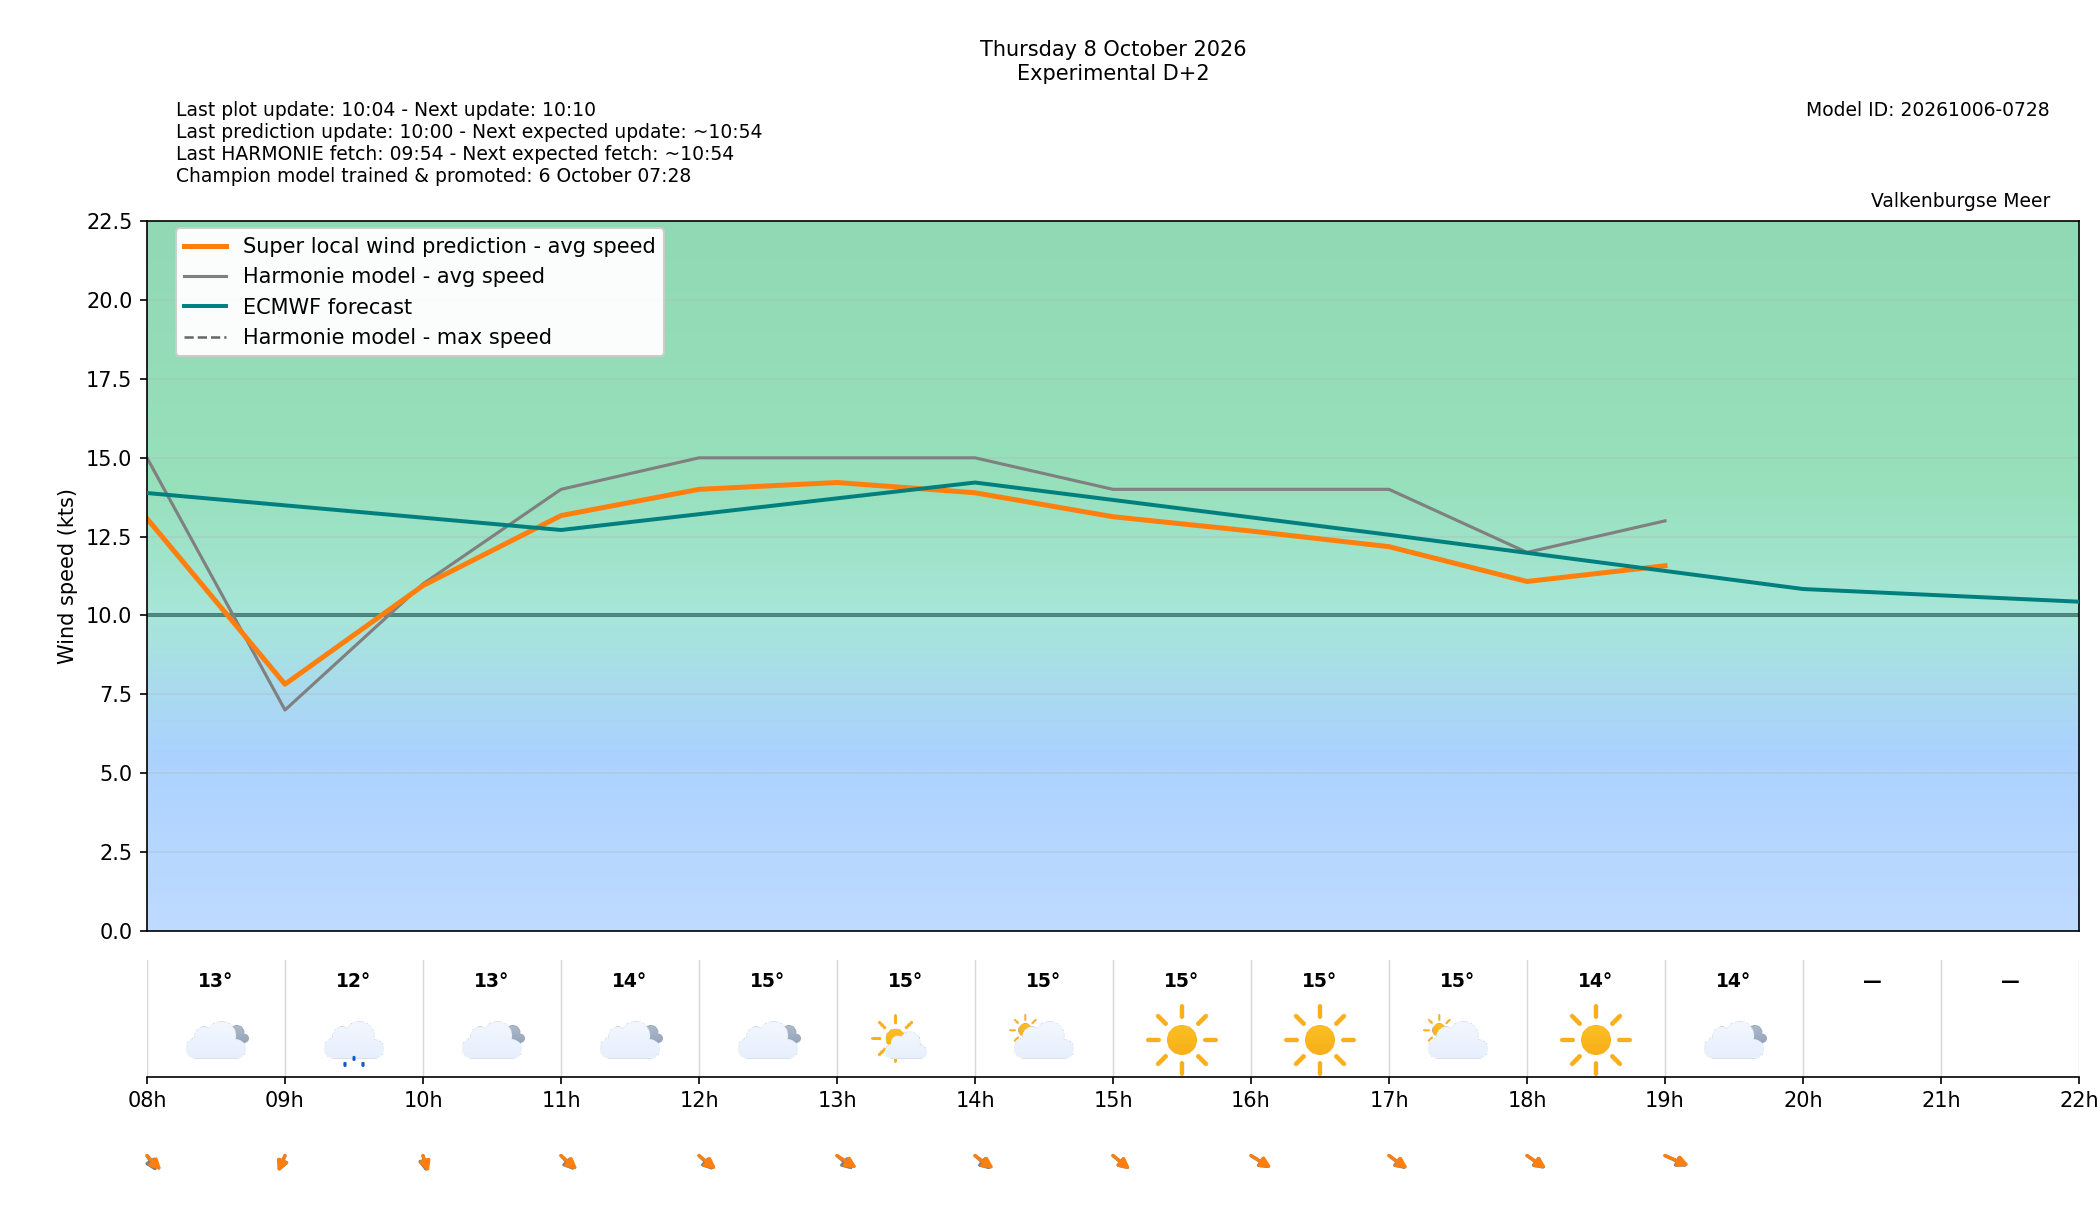

The file beside this chart, header and first rows:
target_time_utc, target_time_local, forecast_wind_speed, forecast_wind_min, forecast_wind_max, lstm_pred_wind_speed, forecast_wind_dir_deg, lstm_pred_wind_dir_deg, forecast_temperature_c, weather_code, weather_source, is_daylight, hour_utc, hour_local, delta_speed_lstm_minus_forecast, delta_dir_lstm_minus_forecast, issue_time_utc, forecast_available, harmonie_run_ts, harmonie_fetched_ts, speed_model_id, direction_model_id, calibration_policy
2026-10-08 06:00:00+00:00, 2026-10-08 08:00:00+02:00, 15.0, 15.0, 29.0, 13.07, 341.0, 331.7, 13.2, 3, windsurfice, True, 06, 08, -1.926, -9.323, 2026-10-06T08:00:00+00:00, True, 1791273245802, 1791273245802, 20261006050000_3bbcbf40_speed, 20261003080000_af4b4f24_direction, none
2026-10-08 07:00:00+00:00, 2026-10-08 09:00:00+02:00, 7.0, 7.0, 30.0, 7.818, 13.0, 13.98, 11.7, 53, windsurfice, True, 07, 09, 0.818, 0.978, 2026-10-06T08:00:00+00:00, True, 1791273245802, 1791273245802, 20261006050000_3bbcbf40_speed, 20261003080000_af4b4f24_direction, none
2026-10-08 08:00:00+00:00, 2026-10-08 10:00:00+02:00, 11.0, 11.0, 28.0, 10.95, 353.0, 349, 13.3, 3, windsurfice, True, 08, 10, -0.05354, -3.983, 2026-10-06T08:00:00+00:00, True, 1791273245802, 1791273245802, 20261006050000_3bbcbf40_speed, 20261003080000_af4b4f24_direction, none
2026-10-08 09:00:00+00:00, 2026-10-08 11:00:00+02:00, 14.0, 14.0, 26.0, 13.17, 332.0, 327, 14.3, 3, windsurfice, True, 09, 11, -0.8327, -5.022, 2026-10-06T08:00:00+00:00, True, 1791273245802, 1791273245802, 20261006050000_3bbcbf40_speed, 20261003080000_af4b4f24_direction, none
2026-10-08 10:00:00+00:00, 2026-10-08 12:00:00+02:00, 15.0, 15.0, 27.0, 14, 330.0, 325, 14.5, 3, windsurfice, True, 10, 12, -1, -4.971, 2026-10-06T08:00:00+00:00, True, 1791273245802, 1791273245802, 20261006050000_3bbcbf40_speed, 20261003080000_af4b4f24_direction, none
2026-10-08 11:00:00+00:00, 2026-10-08 13:00:00+02:00, 15.0, 15.0, 28.0, 14.22, 327.0, 318.4, 14.9, 1, windsurfice, True, 11, 13, -0.7831, -8.611, 2026-10-06T08:00:00+00:00, True, 1791273245802, 1791273245802, 20261006050000_3bbcbf40_speed, 20261003080000_af4b4f24_direction, none
2026-10-08 12:00:00+00:00, 2026-10-08 14:00:00+02:00, 15.0, 15.0, 27.0, 13.89, 327.0, 321.2, 15.0, 2, windsurfice, True, 12, 14, -1.108, -5.819, 2026-10-06T08:00:00+00:00, True, 1791273245802, 1791273245802, 20261006050000_3bbcbf40_speed, 20261003080000_af4b4f24_direction, none
2026-10-08 13:00:00+00:00, 2026-10-08 15:00:00+02:00, 14.0, 14.0, 27.0, 13.13, 326.0, 325, 15.3, 0, windsurfice, True, 13, 15, -0.8685, -0.9797, 2026-10-06T08:00:00+00:00, True, 1791273245802, 1791273245802, 20261006050000_3bbcbf40_speed, 20261003080000_af4b4f24_direction, none
2026-10-08 14:00:00+00:00, 2026-10-08 16:00:00+02:00, 14.0, 14.0, 26.0, 12.68, 319.0, 316.8, 15.1, 0, windsurfice, True, 14, 16, -1.322, -2.196, 2026-10-06T08:00:00+00:00, True, 1791273245802, 1791273245802, 20261006050000_3bbcbf40_speed, 20261003080000_af4b4f24_direction, none
2026-10-08 15:00:00+00:00, 2026-10-08 17:00:00+02:00, 14.0, 14.0, 26.0, 12.18, 324.0, 321.2, 14.8, 2, windsurfice, True, 15, 17, -1.819, -2.79, 2026-10-06T08:00:00+00:00, True, 1791273245802, 1791273245802, 20261006050000_3bbcbf40_speed, 20261003080000_af4b4f24_direction, none
2026-10-08 16:00:00+00:00, 2026-10-08 18:00:00+02:00, 12.0, 12.0, 28.0, 11.08, 322.0, 320, 14.3, 0, windsurfice, True, 16, 18, -0.9227, -2.01, 2026-10-06T08:00:00+00:00, True, 1791273245802, 1791273245802, 20261006050000_3bbcbf40_speed, 20261003080000_af4b4f24_direction, none
2026-10-08 17:00:00+00:00, 2026-10-08 19:00:00+02:00, 13.0, 13.0, 31.0, 11.58, 310.0, 306.7, 13.6, 3, windsurfice, True, 17, 19, -1.425, -3.251, 2026-10-06T08:00:00+00:00, True, 1791273245802, 1791273245802, 20261006050000_3bbcbf40_speed, 20261003080000_af4b4f24_direction, none
2026-10-08 18:00:00+00:00, 2026-10-08 20:00:00+02:00, , , , , , , , , , False, 18, 20, , , 2026-10-06T08:00:00+00:00, False, , , 20261006050000_3bbcbf40_speed, 20261003080000_af4b4f24_direction, none
2026-10-08 19:00:00+00:00, 2026-10-08 21:00:00+02:00, , , , , , , , , , False, 19, 21, , , 2026-10-06T08:00:00+00:00, False, , , 20261006050000_3bbcbf40_speed, 20261003080000_af4b4f24_direction, none
2026-10-08 20:00:00+00:00, 2026-10-08 22:00:00+02:00, , , , , , , , , , False, 20, 22, , , 2026-10-06T08:00:00+00:00, False, , , 20261006050000_3bbcbf40_speed, 20261003080000_af4b4f24_direction, none
